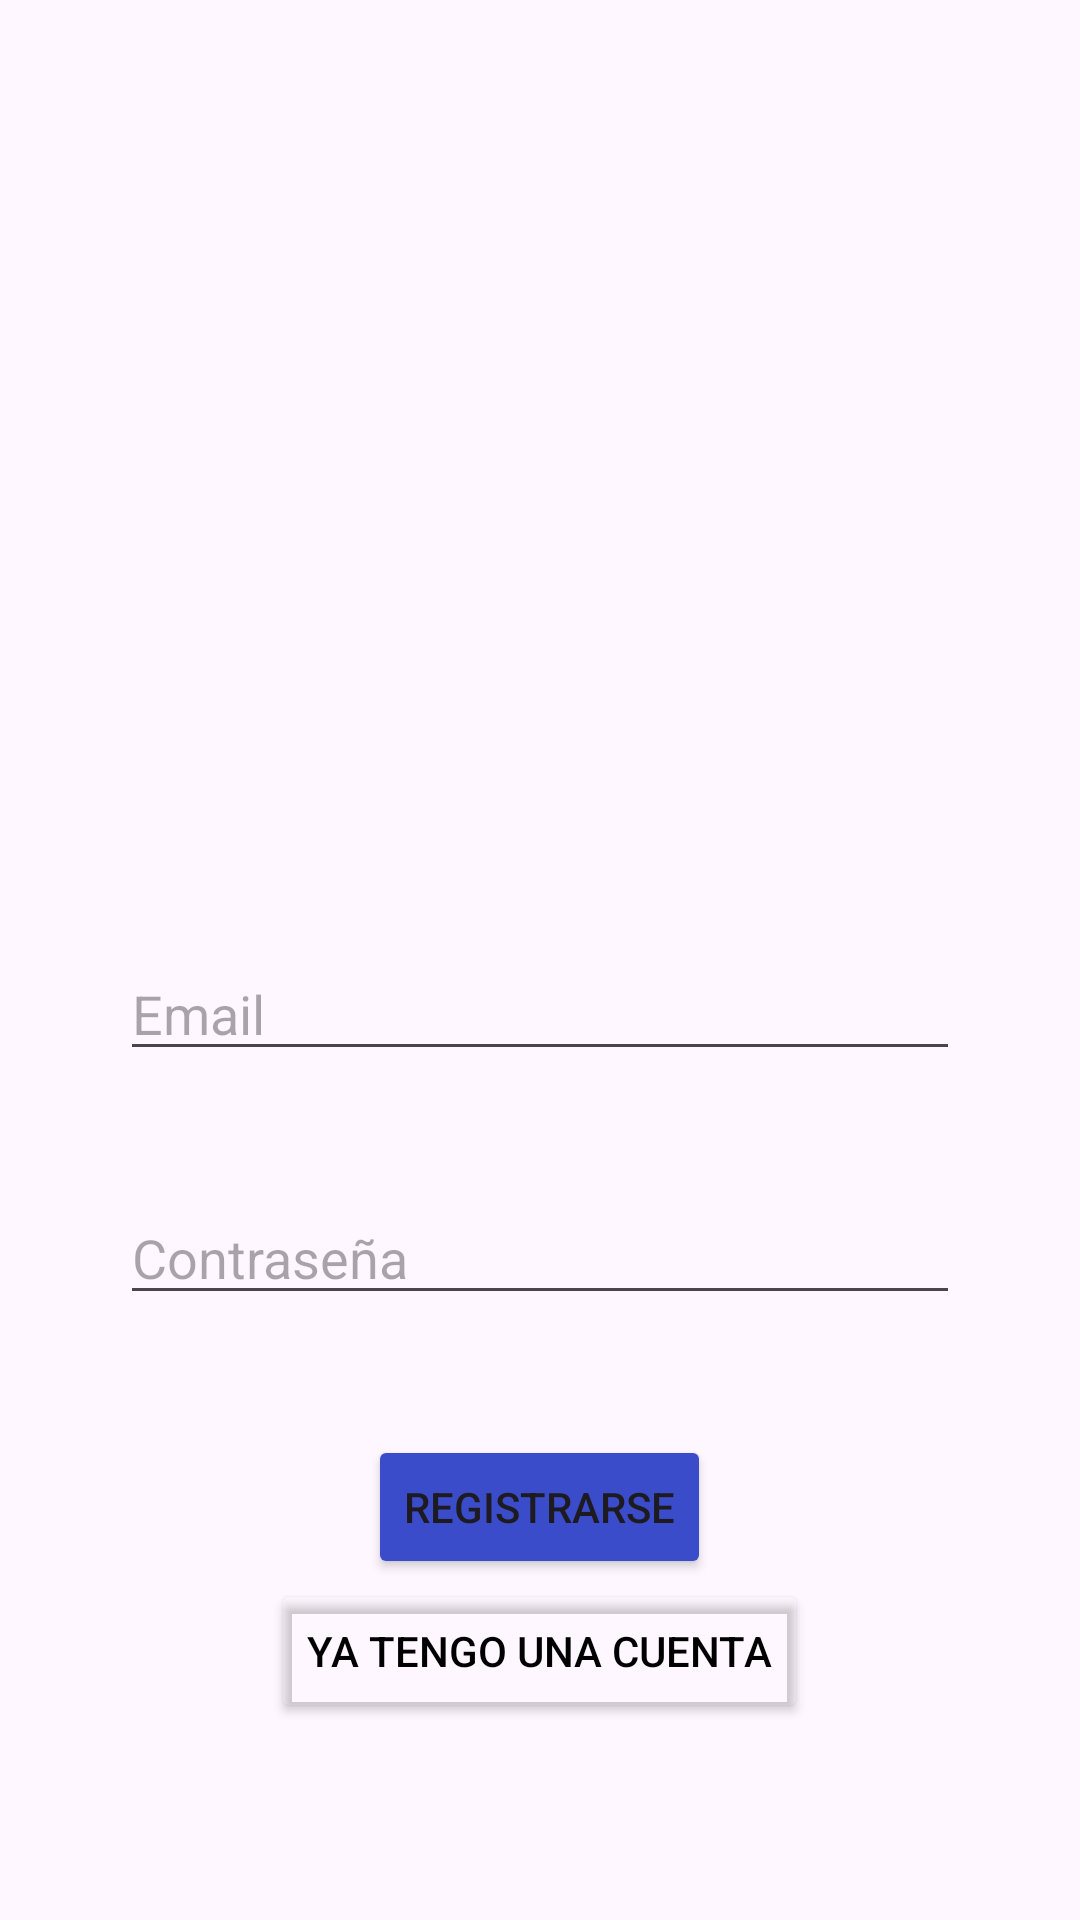

The Android layout XML behind this screen, and the referenced resources:
<!-- AndroidManifest.xml: application theme Theme.PMDMTarea3 -->
<!-- res/layout/activity_register.xml -->
<?xml version="1.0" encoding="utf-8"?>
<LinearLayout
    xmlns:android="http://schemas.android.com/apk/res/android"
    android:layout_width="match_parent"
    android:layout_height="match_parent"
    android:gravity="center"
    android:orientation="vertical"
    android:padding="40dp">

    <ImageView
        android:layout_width="250dp"
        android:layout_height="250dp"
        android:contentDescription="@string/pikachu_logo"
        android:src="@drawable/pikachu" />

    <EditText
        android:id="@+id/register_user"
        android:layout_width="match_parent"
        android:layout_height="wrap_content"
        android:autofillHints="username"
        android:hint="@string/user"
        android:layout_marginTop="20dp"
        android:layout_marginBottom="20dp"
        android:inputType="text"/>

    <EditText
        android:id="@+id/register_pass"
        android:layout_width="match_parent"
        android:layout_height="wrap_content"
        android:autofillHints="password"
        android:hint="@string/pass"
        android:layout_marginTop="20dp"
        android:layout_marginBottom="20dp"
        android:inputType="textPassword"/>

    <Button
        android:id="@+id/register_button"
        android:layout_width="wrap_content"
        android:layout_height="wrap_content"
        android:text="@string/register"
        android:layout_marginTop="20dp"
        android:backgroundTint="@color/blue"/>

    <Button
        android:id="@+id/already_user_button"
        android:layout_width="wrap_content"
        android:layout_height="wrap_content"
        android:text="@string/already_user"
        android:layout_marginBottom="20dp"
        android:backgroundTint="@android:color/transparent"
        android:textColor="@color/black"/>

</LinearLayout>
<!-- resources referenced by this layout -->
<resources>
  <color name="black">#FF000000</color>
  <color name="blue">#3B4CCA</color>
  <string name="already_user">Ya tengo una cuenta</string>
  <string name="pass">Contraseña</string>
  <string name="pikachu_logo">Pikachu Logo</string>
  <string name="register">Registrarse</string>
  <string name="user">Email</string>
  <style name="Theme.PMDMTarea3" parent="Base.Theme.PMDMTarea3" />
  <style name="Base.Theme.PMDMTarea3" parent="Theme.Material3.DayNight">
          
          <item name="windowActionBarOverlay">false</item>
          <item name="windowNoTitle">false</item>
  
          
          <item name="android:windowSplashScreenAnimatedIcon">@mipmap/ic_launcher</item>
          <item name="android:windowSplashScreenAnimationDuration">1000</item>
          <item name="android:windowSplashScreenIconBackgroundColor">@color/blue</item>
          <item name="android:windowSplashScreenBackground">@color/blue</item>
      </style>
</resources>
